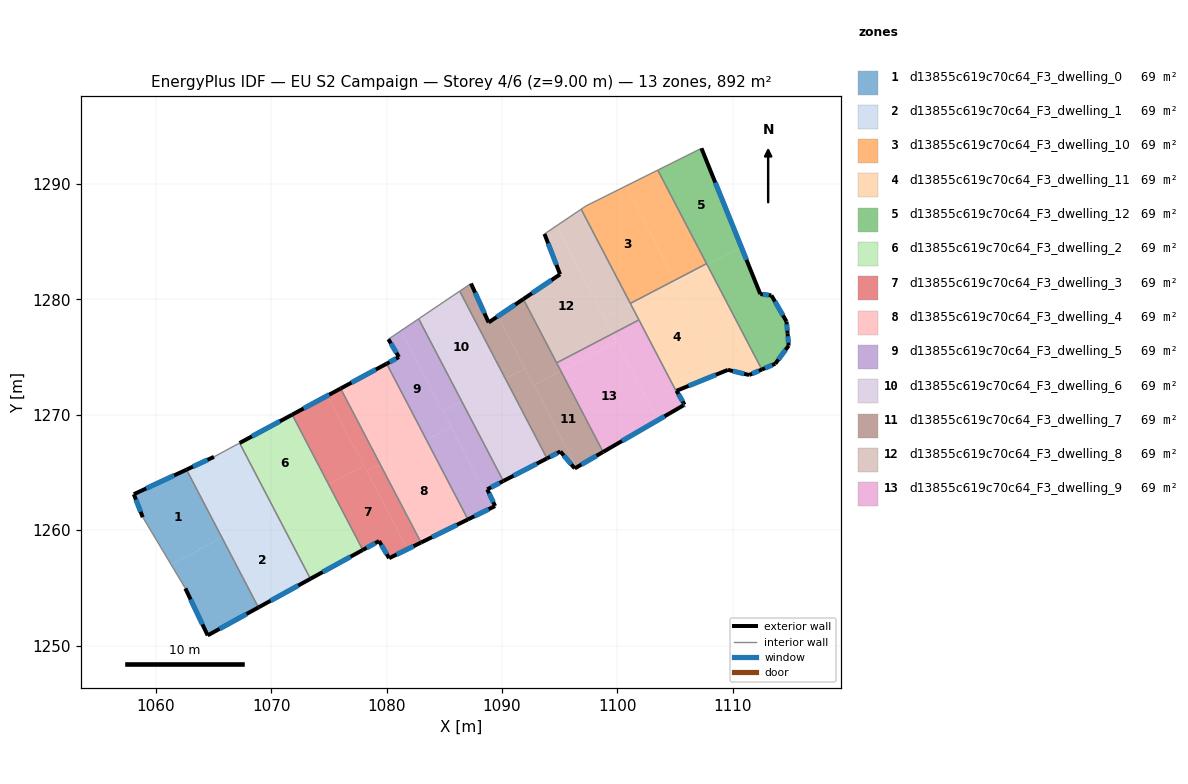
=== STOREY PLAN SPEC (per zone: floor XY polygon, exterior-wall plan segments, windows/doors) ===
zone 1: d13855c619c70c64_F3_dwelling_0  (68.7 m²)
  floor: (1062.65, 1265.24) (1065.72, 1259.35) (1061.30, 1257.04) (1058.85, 1261.13) (1058.08, 1263.12)
  floor: (1065.72, 1259.35) (1068.88, 1253.30) (1064.48, 1250.88) (1062.55, 1254.95) (1061.30, 1257.04)
  exterior wall: (1064.48, 1250.88) – (1068.88, 1253.30)  [5.0 m]
    window: (1065.51, 1251.45) – (1067.85, 1252.73)  [4.2 m²]
  exterior wall: (1062.55, 1254.95) – (1064.48, 1250.88)  [4.5 m]
    window: (1063.00, 1254.00) – (1064.03, 1251.84)  [3.8 m²]
  exterior wall: (1058.08, 1263.12) – (1058.85, 1261.13)  [2.1 m]
    window: (1058.26, 1262.65) – (1058.67, 1261.59)  [1.8 m²]
  exterior wall: (1062.65, 1265.25) – (1058.08, 1263.12)  [5.0 m]
    window: (1061.57, 1264.74) – (1059.15, 1263.62)  [4.3 m²]
  interior walls: 2
zone 2: d13855c619c70c64_F3_dwelling_1  (68.7 m²)
  floor: (1069.63, 1261.39) (1072.74, 1255.43) (1068.88, 1253.30) (1065.72, 1259.35)
  floor: (1066.60, 1267.20) (1069.63, 1261.39) (1065.72, 1259.35) (1062.65, 1265.24) (1065.03, 1266.36)
  floor: (1067.25, 1267.55) (1070.37, 1261.58) (1069.71, 1261.24) (1066.60, 1267.20)
  floor: (1070.37, 1261.58) (1073.39, 1255.79) (1072.74, 1255.43) (1069.71, 1261.24)
  exterior wall: (1068.88, 1253.30) – (1073.39, 1255.79)  [5.1 m]
    window: (1069.94, 1253.88) – (1072.33, 1255.20)  [4.3 m²]
  exterior wall: (1065.03, 1266.36) – (1062.65, 1265.25)  [2.6 m]
    window: (1064.47, 1266.09) – (1063.20, 1265.51)  [2.2 m²]
  interior walls: 3
zone 3: d13855c619c70c64_F3_dwelling_10  (68.6 m²)
  floor: (1100.72, 1289.83) (1104.98, 1281.67) (1101.12, 1279.66) (1096.86, 1287.82) (1097.29, 1288.11)
  floor: (1103.50, 1291.21) (1107.73, 1283.10) (1104.98, 1281.67) (1100.72, 1289.83)
  interior walls: 5
zone 4: d13855c619c70c64_F3_dwelling_11  (68.7 m²)
  floor: (1104.99, 1281.64) (1109.13, 1273.71) (1105.12, 1272.08) (1105.82, 1270.88) (1105.73, 1270.82) (1101.14, 1279.62)
  floor: (1107.78, 1283.00) (1112.52, 1273.93) (1111.41, 1273.45) (1109.58, 1273.90) (1109.13, 1273.71) (1105.03, 1281.56)
  floor: (1107.73, 1283.10) (1107.78, 1283.00) (1105.03, 1281.56) (1104.98, 1281.67)
  floor: (1104.98, 1281.67) (1104.99, 1281.64) (1101.14, 1279.62) (1101.12, 1279.66)
  exterior wall: (1105.12, 1272.08) – (1109.58, 1273.90)  [4.8 m]
    window: (1106.17, 1272.51) – (1108.53, 1273.47)  [4.1 m²]
  exterior wall: (1105.82, 1270.88) – (1105.12, 1272.08)  [1.4 m]
    window: (1105.66, 1271.16) – (1105.29, 1271.80)  [1.2 m²]
  exterior wall: (1105.73, 1270.82) – (1105.82, 1270.88)  [0.1 m]
    window: (1105.75, 1270.84) – (1105.80, 1270.86)  [0.1 m²]
  exterior wall: (1111.41, 1273.45) – (1112.52, 1273.92)  [1.2 m]
    window: (1111.67, 1273.56) – (1112.26, 1273.81)  [1.0 m²]
  exterior wall: (1109.58, 1273.90) – (1111.41, 1273.45)  [1.9 m]
    window: (1110.01, 1273.79) – (1110.98, 1273.55)  [1.6 m²]
  interior walls: 4
zone 5: d13855c619c70c64_F3_dwelling_12  (68.6 m²)
  floor: (1110.74, 1284.54) (1112.39, 1280.46) (1113.35, 1280.35) (1114.66, 1278.08) (1114.75, 1277.06) (1114.85, 1276.00) (1113.68, 1274.43) (1112.52, 1273.93) (1107.78, 1283.00)
  floor: (1107.28, 1293.10) (1110.74, 1284.54) (1107.78, 1283.00) (1103.50, 1291.21)
  exterior wall: (1114.66, 1278.08) – (1113.35, 1280.35)  [2.6 m]
    window: (1114.35, 1278.62) – (1113.66, 1279.82)  [2.2 m²]
  exterior wall: (1114.75, 1277.06) – (1114.66, 1278.08)  [1.0 m]
    window: (1114.73, 1277.30) – (1114.68, 1277.84)  [0.9 m²]
  exterior wall: (1114.85, 1276.00) – (1114.75, 1277.06)  [1.1 m]
    window: (1114.82, 1276.25) – (1114.77, 1276.81)  [0.9 m²]
  exterior wall: (1113.68, 1274.43) – (1114.85, 1276.00)  [2.0 m]
    window: (1113.96, 1274.80) – (1114.57, 1275.63)  [1.6 m²]
  exterior wall: (1112.52, 1273.92) – (1113.68, 1274.43)  [1.3 m]
    window: (1112.79, 1274.04) – (1113.41, 1274.31)  [1.1 m²]
  exterior wall: (1112.39, 1280.46) – (1107.28, 1293.10)  [13.6 m]
    window: (1111.19, 1283.43) – (1108.48, 1290.13)  [11.5 m²]
  exterior wall: (1113.35, 1280.35) – (1112.39, 1280.46)  [1.0 m]
    window: (1113.12, 1280.38) – (1112.61, 1280.44)  [0.8 m²]
  interior walls: 3
zone 6: d13855c619c70c64_F3_dwelling_2  (68.7 m²)
  floor: (1071.81, 1270.01) (1074.96, 1263.98) (1070.37, 1261.58) (1067.25, 1267.55)
  floor: (1074.96, 1263.98) (1077.93, 1258.29) (1073.39, 1255.79) (1070.37, 1261.58)
  exterior wall: (1071.81, 1270.01) – (1067.25, 1267.55)  [5.2 m]
    window: (1070.74, 1269.44) – (1068.32, 1268.13)  [4.4 m²]
  exterior wall: (1073.39, 1255.79) – (1077.93, 1258.29)  [5.2 m]
    window: (1074.46, 1256.37) – (1076.86, 1257.70)  [4.4 m²]
  interior walls: 2
zone 7: d13855c619c70c64_F3_dwelling_3  (68.6 m²)
  floor: (1078.03, 1265.58) (1081.81, 1258.35) (1080.21, 1257.57) (1079.34, 1259.06) (1077.93, 1258.29) (1074.96, 1263.98)
  floor: (1074.86, 1271.66) (1078.03, 1265.58) (1074.96, 1263.98) (1071.81, 1270.01)
  floor: (1076.01, 1272.28) (1079.43, 1265.72) (1078.28, 1265.11) (1074.86, 1271.66)
  floor: (1079.43, 1265.72) (1082.98, 1258.93) (1081.81, 1258.35) (1078.28, 1265.11)
  exterior wall: (1079.34, 1259.06) – (1080.21, 1257.57)  [1.7 m]
    window: (1079.54, 1258.71) – (1080.00, 1257.92)  [1.5 m²]
  exterior wall: (1077.93, 1258.29) – (1079.34, 1259.06)  [1.6 m]
    window: (1078.26, 1258.47) – (1079.01, 1258.88)  [1.4 m²]
  exterior wall: (1076.01, 1272.28) – (1071.81, 1270.01)  [4.8 m]
    window: (1075.02, 1271.75) – (1072.79, 1270.55)  [4.0 m²]
  exterior wall: (1080.21, 1257.57) – (1082.98, 1258.93)  [3.1 m]
    window: (1080.86, 1257.89) – (1082.33, 1258.61)  [2.6 m²]
  interior walls: 2
zone 8: d13855c619c70c64_F3_dwelling_4  (68.7 m²)
  floor: (1080.00, 1274.43) (1083.45, 1267.81) (1079.43, 1265.72) (1076.01, 1272.28)
  floor: (1083.45, 1267.81) (1087.04, 1260.93) (1082.98, 1258.93) (1079.43, 1265.72)
  exterior wall: (1080.00, 1274.43) – (1076.01, 1272.28)  [4.5 m]
    window: (1079.06, 1273.93) – (1076.94, 1272.79)  [3.8 m²]
  exterior wall: (1082.98, 1258.93) – (1087.04, 1260.93)  [4.5 m]
    window: (1083.93, 1259.40) – (1086.09, 1260.46)  [3.8 m²]
  interior walls: 2
zone 9: d13855c619c70c64_F3_dwelling_5  (68.7 m²)
  floor: (1081.23, 1277.28) (1085.59, 1268.93) (1083.45, 1267.81) (1080.00, 1274.43) (1081.06, 1275.01) (1080.15, 1276.55)
  floor: (1085.59, 1268.93) (1089.21, 1262.00) (1087.04, 1260.93) (1083.45, 1267.81)
  floor: (1082.77, 1278.32) (1086.51, 1271.16) (1084.88, 1270.30) (1081.23, 1277.28)
  floor: (1086.51, 1271.16) (1090.11, 1264.26) (1088.72, 1263.54) (1089.40, 1262.09) (1089.21, 1262.00) (1084.88, 1270.30)
  exterior wall: (1088.72, 1263.54) – (1090.11, 1264.26)  [1.6 m]
    window: (1089.04, 1263.71) – (1089.78, 1264.09)  [1.3 m²]
  exterior wall: (1089.40, 1262.09) – (1088.72, 1263.54)  [1.6 m]
    window: (1089.24, 1262.43) – (1088.88, 1263.20)  [1.4 m²]
  exterior wall: (1087.04, 1260.93) – (1089.40, 1262.09)  [2.6 m]
    window: (1087.60, 1261.20) – (1088.84, 1261.82)  [2.2 m²]
  exterior wall: (1081.06, 1275.01) – (1080.00, 1274.43)  [1.2 m]
    window: (1080.81, 1274.87) – (1080.25, 1274.57)  [1.0 m²]
  exterior wall: (1080.15, 1276.55) – (1081.06, 1275.01)  [1.8 m]
    window: (1080.36, 1276.19) – (1080.85, 1275.37)  [1.5 m²]
  interior walls: 3
zone 10: d13855c619c70c64_F3_dwelling_6  (68.7 m²)
  floor: (1086.33, 1280.72) (1090.29, 1273.13) (1086.51, 1271.16) (1082.77, 1278.32)
  floor: (1090.29, 1273.13) (1093.90, 1266.22) (1090.11, 1264.26) (1086.51, 1271.16)
  exterior wall: (1090.11, 1264.26) – (1093.90, 1266.22)  [4.3 m]
    window: (1091.00, 1264.72) – (1093.01, 1265.76)  [3.6 m²]
  interior walls: 3
zone 11: d13855c619c70c64_F3_dwelling_7  (68.7 m²)
  floor: (1092.00, 1274.02) (1096.47, 1265.46) (1096.30, 1265.35) (1095.05, 1266.82) (1093.90, 1266.22) (1090.29, 1273.13)
  floor: (1089.64, 1278.55) (1092.00, 1274.02) (1090.29, 1273.13) (1086.33, 1280.72) (1087.31, 1281.38) (1088.84, 1278.00)
  floor: (1091.84, 1280.03) (1095.10, 1273.80) (1092.76, 1272.58) (1089.64, 1278.55)
  floor: (1095.10, 1273.80) (1098.76, 1266.78) (1096.47, 1265.46) (1092.76, 1272.58)
  exterior wall: (1096.30, 1265.35) – (1098.76, 1266.78)  [2.8 m]
    window: (1096.88, 1265.69) – (1098.18, 1266.45)  [2.4 m²]
  exterior wall: (1095.05, 1266.82) – (1096.30, 1265.35)  [1.9 m]
    window: (1095.35, 1266.47) – (1096.01, 1265.70)  [1.6 m²]
  exterior wall: (1093.90, 1266.22) – (1095.05, 1266.82)  [1.3 m]
    window: (1094.17, 1266.36) – (1094.78, 1266.68)  [1.1 m²]
  exterior wall: (1088.84, 1278.00) – (1087.31, 1281.38)  [3.7 m]
    window: (1088.48, 1278.80) – (1087.67, 1280.59)  [3.1 m²]
  exterior wall: (1091.84, 1280.03) – (1088.84, 1278.00)  [3.6 m]
    window: (1091.14, 1279.56) – (1089.54, 1278.48)  [3.1 m²]
  interior walls: 4
zone 12: d13855c619c70c64_F3_dwelling_8  (68.6 m²)
  floor: (1094.71, 1286.38) (1099.59, 1277.04) (1094.73, 1274.50) (1091.84, 1280.03) (1095.03, 1282.18) (1093.68, 1285.68) (1093.85, 1285.79)
  floor: (1096.86, 1287.82) (1101.14, 1279.62) (1098.86, 1278.43) (1094.71, 1286.38)
  floor: (1101.14, 1279.62) (1101.86, 1278.23) (1099.59, 1277.04) (1098.86, 1278.43)
  exterior wall: (1095.03, 1282.18) – (1091.84, 1280.03)  [3.8 m]
    window: (1094.28, 1281.67) – (1092.59, 1280.53)  [3.2 m²]
  exterior wall: (1093.68, 1285.68) – (1095.03, 1282.18)  [3.8 m]
    window: (1093.99, 1284.86) – (1094.71, 1283.00)  [3.2 m²]
  interior walls: 6
zone 13: d13855c619c70c64_F3_dwelling_9  (68.6 m²)
  floor: (1099.96, 1276.33) (1103.50, 1269.53) (1098.76, 1266.78) (1095.10, 1273.80)
  floor: (1101.86, 1278.23) (1105.73, 1270.82) (1103.50, 1269.53) (1099.59, 1277.04)
  floor: (1099.59, 1277.04) (1099.96, 1276.33) (1095.10, 1273.80) (1094.73, 1274.50)
  exterior wall: (1098.76, 1266.78) – (1105.73, 1270.82)  [8.1 m]
    window: (1100.40, 1267.73) – (1104.09, 1269.87)  [6.8 m²]
  interior walls: 3

=== DERIVED (storey summary) ===
Building: EU S2 Campaign
Storey: 4 of 6  (floor level z = 9.00 m)
Storey gross floor area: 892.5 m²
Zones on this storey: 13
  - d13855c619c70c64_F3_dwelling_0: floor 68.7 m²; exterior wall 16.7 m (50.1 m²); 4 window(s) 14.1 m²; WWR 28.1%
  - d13855c619c70c64_F3_dwelling_1: floor 68.7 m²; exterior wall 7.8 m (23.3 m²); 2 window(s) 6.6 m²; WWR 28.1%
  - d13855c619c70c64_F3_dwelling_10: floor 68.6 m²
  - d13855c619c70c64_F3_dwelling_11: floor 68.7 m²; exterior wall 9.4 m (28.2 m²); 5 window(s) 7.9 m²; WWR 28.1%
  - d13855c619c70c64_F3_dwelling_12: floor 68.6 m²; exterior wall 22.5 m (67.6 m²); 7 window(s) 19.0 m²; WWR 28.1%
  - d13855c619c70c64_F3_dwelling_2: floor 68.7 m²; exterior wall 10.4 m (31.1 m²); 2 window(s) 8.7 m²; WWR 28.1%
  - d13855c619c70c64_F3_dwelling_3: floor 68.6 m²; exterior wall 11.2 m (33.6 m²); 4 window(s) 9.4 m²; WWR 28.1%
  - d13855c619c70c64_F3_dwelling_4: floor 68.7 m²; exterior wall 9.1 m (27.2 m²); 2 window(s) 7.7 m²; WWR 28.1%
  - d13855c619c70c64_F3_dwelling_5: floor 68.7 m²; exterior wall 8.8 m (26.4 m²); 5 window(s) 7.4 m²; WWR 28.1%
  - d13855c619c70c64_F3_dwelling_6: floor 68.7 m²; exterior wall 4.3 m (12.8 m²); 1 window(s) 3.6 m²; WWR 28.1%
  - d13855c619c70c64_F3_dwelling_7: floor 68.7 m²; exterior wall 13.4 m (40.2 m²); 5 window(s) 11.3 m²; WWR 28.1%
  - d13855c619c70c64_F3_dwelling_8: floor 68.6 m²; exterior wall 7.6 m (22.8 m²); 2 window(s) 6.4 m²; WWR 28.1%
  - d13855c619c70c64_F3_dwelling_9: floor 68.6 m²; exterior wall 8.1 m (24.2 m²); 1 window(s) 6.8 m²; WWR 28.1%
Zone adjacency (shared interzone walls):
  - d13855c619c70c64_F3_dwelling_0 ↔ d13855c619c70c64_F3_dwelling_1
  - d13855c619c70c64_F3_dwelling_1 ↔ d13855c619c70c64_F3_dwelling_2
  - d13855c619c70c64_F3_dwelling_10 ↔ d13855c619c70c64_F3_dwelling_11
  - d13855c619c70c64_F3_dwelling_10 ↔ d13855c619c70c64_F3_dwelling_12
  - d13855c619c70c64_F3_dwelling_10 ↔ d13855c619c70c64_F3_dwelling_8
  - d13855c619c70c64_F3_dwelling_11 ↔ d13855c619c70c64_F3_dwelling_12
  - d13855c619c70c64_F3_dwelling_11 ↔ d13855c619c70c64_F3_dwelling_8
  - d13855c619c70c64_F3_dwelling_11 ↔ d13855c619c70c64_F3_dwelling_9
  - d13855c619c70c64_F3_dwelling_2 ↔ d13855c619c70c64_F3_dwelling_3
  - d13855c619c70c64_F3_dwelling_3 ↔ d13855c619c70c64_F3_dwelling_4
  - d13855c619c70c64_F3_dwelling_4 ↔ d13855c619c70c64_F3_dwelling_5
  - d13855c619c70c64_F3_dwelling_5 ↔ d13855c619c70c64_F3_dwelling_6
  - d13855c619c70c64_F3_dwelling_6 ↔ d13855c619c70c64_F3_dwelling_7
  - d13855c619c70c64_F3_dwelling_7 ↔ d13855c619c70c64_F3_dwelling_8
  - d13855c619c70c64_F3_dwelling_7 ↔ d13855c619c70c64_F3_dwelling_9
  - d13855c619c70c64_F3_dwelling_8 ↔ d13855c619c70c64_F3_dwelling_9